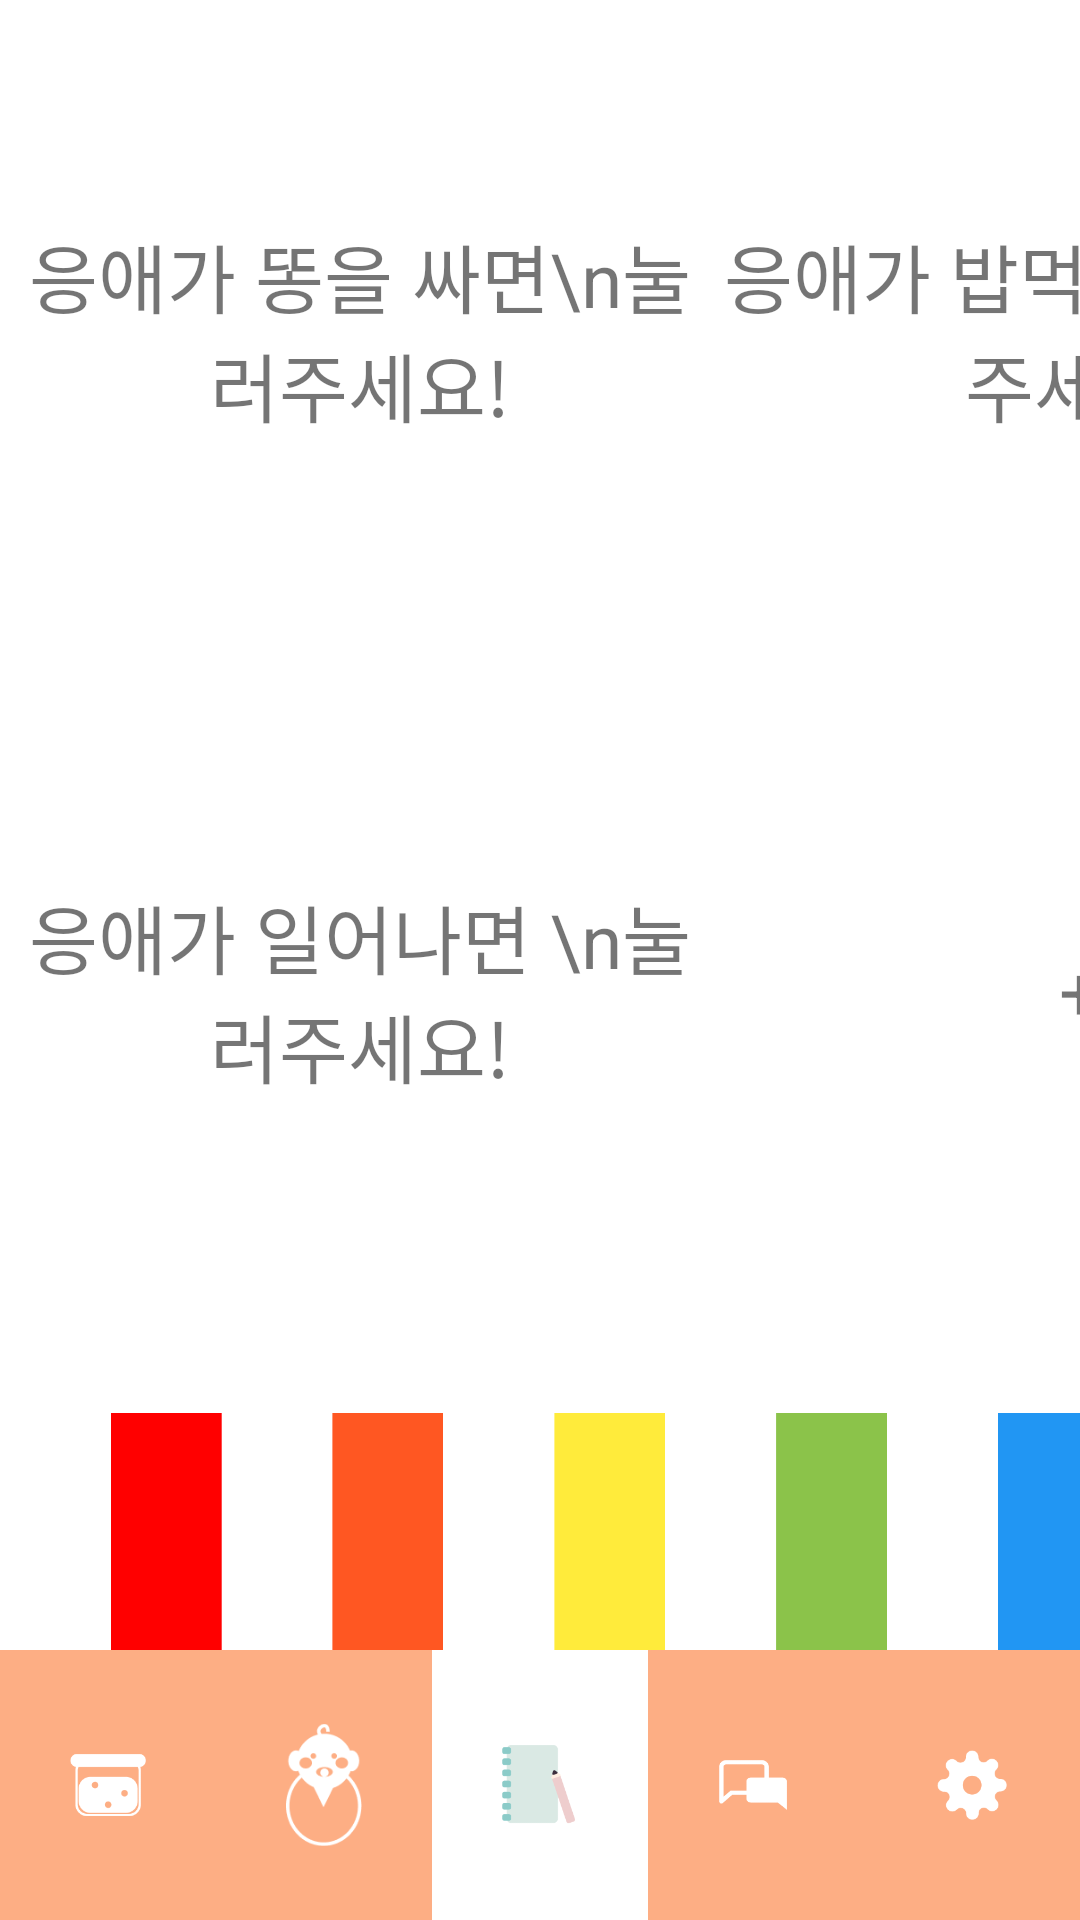

Reconstruct the res/layout file that produces this screen, plus the resources it refers to.
<!-- AndroidManifest.xml: application theme Theme.SmallRecord -->
<!-- res/layout/baby.xml -->
<?xml version="1.0" encoding="utf-8"?>
<FrameLayout
        xmlns:android="http://schemas.android.com/apk/res/android"
        xmlns:app="http://schemas.android.com/apk/res-auto" xmlns:tools="http://schemas.android.com/tools"
        android:layout_width="match_parent"
        android:layout_height="match_parent"
        android:background="#ffffff"
        tools:context=".BabyPage">


    <LinearLayout android:layout_width="match_parent"
                  android:layout_height="270px"
                  android:layout_gravity="bottom"
                  android:orientation="horizontal"
                  android:gravity="center_vertical"
                  android:background="#FDAE84" android:translationZ="1px">

        <ImageButton
                android:layout_width="0px"
                android:layout_height="match_parent"
                app:srcCompat="@drawable/foodbutton_x"
                android:id="@+id/foodButton"
                android:background="#FDAE84"
                android:layout_weight="1" android:contentDescription="@string/app_name" android:scaleType="fitCenter"
                android:padding="70px"/>
        <ImageButton
                android:layout_width="0px"
                android:layout_height="match_parent"
                app:srcCompat="@drawable/babybutton_x"
                android:id="@+id/babyButton"
                android:background="#FDAE84"
                android:layout_weight="1" android:contentDescription="@string/app_name" android:scaleType="fitCenter"
                android:padding="70px"/>
        <ImageButton
                android:layout_width="0px"
                android:layout_height="match_parent"
                app:srcCompat="@drawable/diarybutton_o"
                android:id="@+id/diaryButton"
                android:background="#ffffff"
                android:layout_weight="1" android:contentDescription="@string/app_name" android:scaleType="fitCenter" android:padding="70px" />
        <ImageButton
                android:layout_width="0px"
                android:layout_height="match_parent"
                app:srcCompat="@drawable/communitybutton_x"
                android:id="@+id/communityButton"
                android:background="#FDAE84"
                android:layout_weight="1" android:contentDescription="@string/app_name" android:scaleType="fitCenter" android:padding="70px"/>
        <ImageButton
                android:layout_width="0px"
                android:layout_height="match_parent"
                app:srcCompat="@drawable/settingbutton_x"
                android:id="@+id/settingButton"
                android:background="#FDAE84"
                android:layout_weight="1" android:contentDescription="@string/app_name" android:scaleType="fitCenter" android:padding="70px"/>
    </LinearLayout>

    <FrameLayout
            android:layout_width="wrap_content"
            android:layout_height="2642px">


        <LinearLayout
                android:orientation="vertical"
                android:layout_width="1440px"
                android:layout_height="1321px">
            <LinearLayout
                    android:orientation="horizontal"
                    android:layout_width="match_parent"
                    android:layout_height="660.5px">
                <TextView
                        android:clickable="true"
                        android:text="응애가 똥을 싸면\n눌러주세요!"
                        android:gravity="center"
                        android:layout_width="0px"
                        android:layout_height="660.5px" android:id="@+id/shitTime" android:layout_weight="1"
                        android:textAlignment="center"
                        android:textSize="25sp" android:drawablePadding="10dp"/>
                <TextView
                        android:gravity="center"
                        android:text="응애가 밥먹으면\n눌러주세요!"
                        android:layout_width="0px"
                        android:layout_height="661px" android:id="@+id/foodTime" android:layout_weight="1"
                        android:textSize="25sp" android:textAlignment="center"/>
            </LinearLayout>
            <LinearLayout
                    android:orientation="horizontal"
                    android:layout_width="match_parent"
                    android:layout_height="wrap_content">
                <TextView
                        android:gravity="center"
                        android:text="응애가 일어나면 \n눌러주세요!"
                        android:layout_width="0px"
                        android:layout_height="660.5px" android:id="@+id/wakeTime"
                        android:textSize="25sp" android:textAlignment="center" android:layout_weight="1"/>
                <TextView
                        android:gravity="center"
                        android:text="+"
                        android:layout_width="0px"
                        android:layout_height="match_parent" android:id="@+id/plusTime" android:layout_weight="1"
                        android:textSize="25sp" android:textAlignment="center"/>
            </LinearLayout>
        </LinearLayout>
        <LinearLayout

                android:orientation="horizontal"
                android:layout_width="1440px"
                android:layout_height="1321px" android:translationY="1321px">
            <ImageView
                    android:layout_width="110.7px"
                    android:layout_height="1230px" android:id="@+id/sugars"
                    android:translationY="92px" android:translationX="110.7px" android:background="#FF0000"/>
            <ImageView
                    android:layout_width="110.7px"
                    android:layout_height="1230px"
                    android:id="@+id/carbohydrate" android:translationX="221.4px" android:translationY="92px"
                    android:background="#FF5722"/>
            <ImageView
                    android:layout_height="1230px"
                    android:id="@+id/natrium" android:translationX="332.4px" android:translationY="92px"
                    android:layout_width="110.7px" android:background="#FFEB3B"/>
            <ImageView
                    android:layout_height="1230px"
                    android:id="@+id/protein" android:translationX="443.1px" android:translationY="92px"
                    android:layout_width="110.7px" android:background="#8BC34A"/>
            <ImageView
                    android:layout_height="1230px"
                    android:id="@+id/fat" android:translationX="553.8px" android:translationY="92px"
                    android:layout_width="110.7px" android:background="#2196F3"/>
            <ImageView
                    android:layout_height="1230px"
                    android:id="@+id/cholesterol" android:translationX="664.5px" android:translationY="92px"
                    android:layout_width="110.7px" android:background="#9C27B0"/>
        </LinearLayout>
    </FrameLayout>


</FrameLayout>
<!-- resources referenced by this layout -->
<resources>
  <!-- drawable babybutton_x: png bitmap (drawable, 3057 bytes) -->
  <!-- drawable communitybutton_x: png bitmap (drawable, 1069 bytes) -->
  <!-- drawable diarybutton_o: png bitmap (drawable, 2864 bytes) -->
  <!-- drawable foodbutton_x: png bitmap (drawable, 1984 bytes) -->
  <!-- drawable settingbutton_x: png bitmap (drawable, 2212 bytes) -->
  <string name="app_name">Small Record</string>
  <style name="Theme.SmallRecord" parent="Theme.AppCompat.Light.NoActionBar">
          
          <item name="colorPrimary">@color/purple_500</item>
          <item name="colorPrimaryDark">@color/purple_700</item>
          <item name="colorAccent">@color/teal_200</item>
          <item name="windowActionBar">false</item>
          <item name="windowNoTitle">true</item>
          <item name="android:windowLightStatusBar">true</item>
          <item name="android:statusBarColor">#f7fff3</item>
          
      </style>
  <!-- not gathered from this repository: default colours our renderer supplied (Android Studio template values) -->
  <color name="purple_500">#FF6200EE</color>
  <color name="purple_700">#FF3700B3</color>
  <color name="teal_200">#FF03DAC5</color>
</resources>
